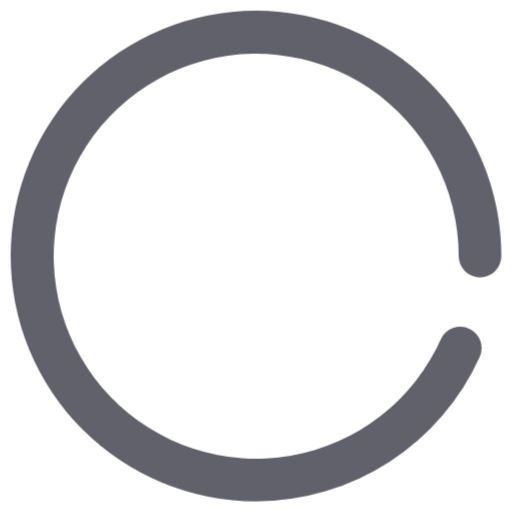
t = 0.00 s
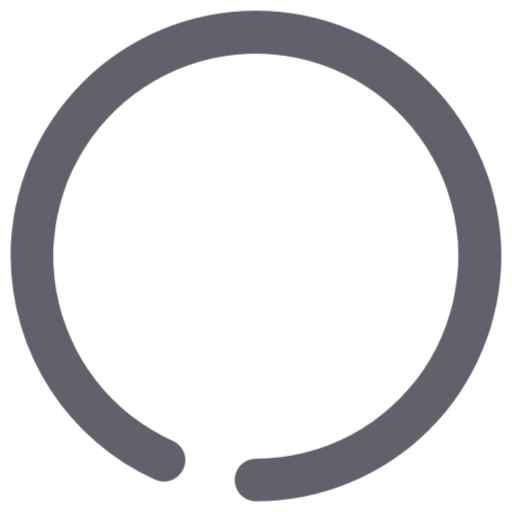
t = 0.18 s
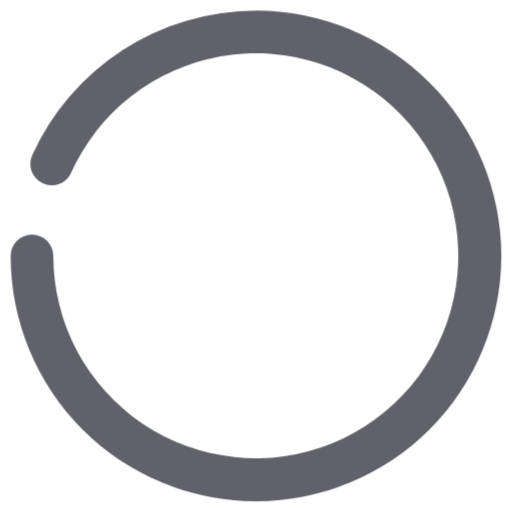
t = 0.35 s
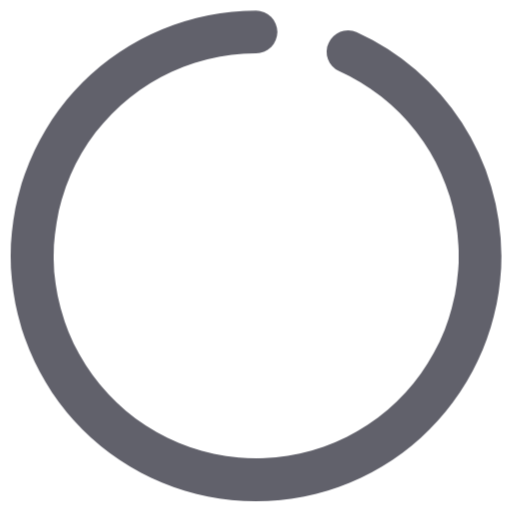
t = 0.53 s

The animated SVG that drew these frames (rendered in a browser with its animation timeline set to each time). Animation: 1 CSS @keyframes rule; one cycle of 0.70 s, repeats indefinitely.

<svg xmlns="http://www.w3.org/2000/svg" height="48" width="48" viewBox="0 0 48 48"><title>circle anim 3 3</title><g fill="#61616b" class="nc-icon-wrapper"><g class="nc-loop-circle-3-48-icon-f"><path d="M24 47a23 23 0 1 1 23-23 2 2 0 0 1-4 0 18.983 18.983 0 1 0-1.656 7.771 2 2 0 0 1 3.648 1.639A23.042 23.042 0 0 1 24 47z" fill="#61616b"></path></g><style>.nc-loop-circle-3-48-icon-f{--animation-duration:0.7s;transform-origin:24px 24px;animation:nc-loop-circle-3-anim var(--animation-duration) infinite linear}@keyframes nc-loop-circle-3-anim{0%{transform:rotate(0)}100%{transform:rotate(360deg)}}</style></g></svg>
